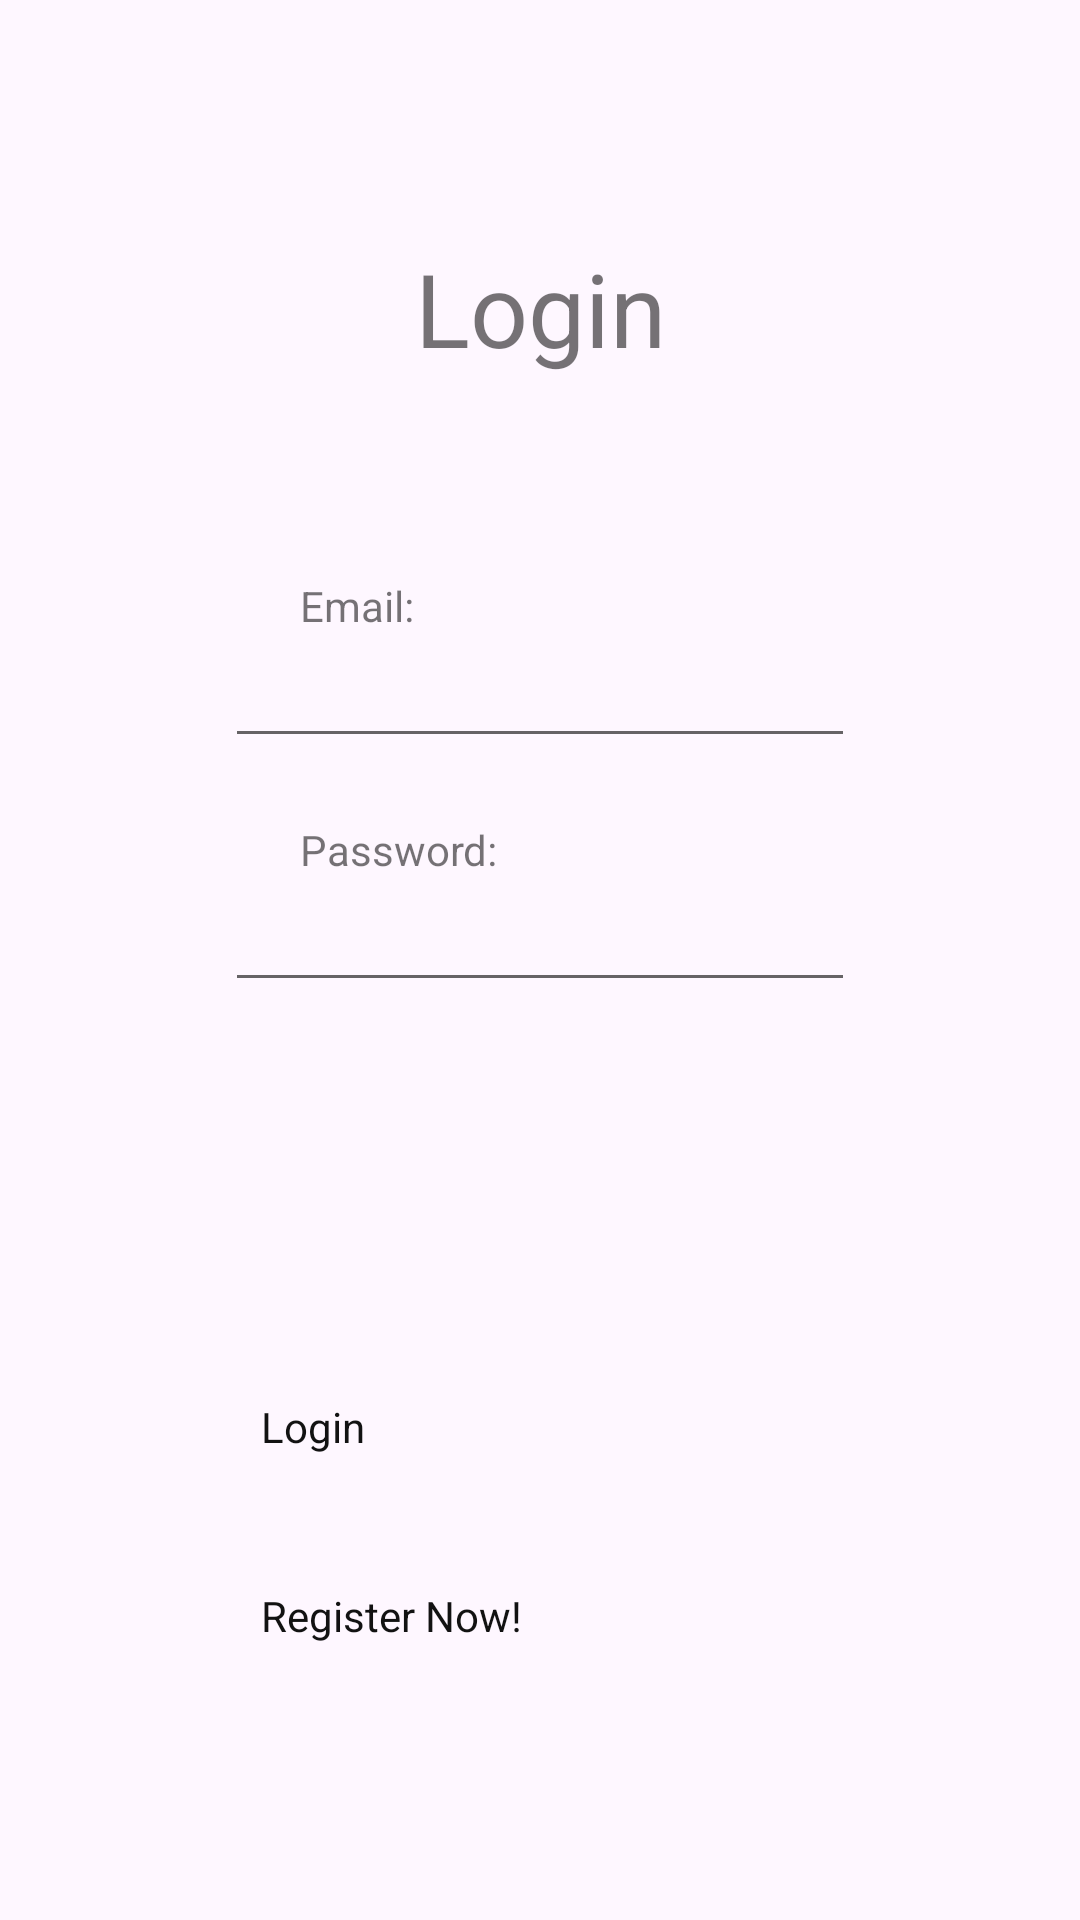

Produce the Android XML layout that renders to this screen, including the resource entries it uses.
<!-- AndroidManifest.xml: application theme Theme.Navian -->
<!-- res/layout/activity_login.xml -->
<?xml version="1.0" encoding="utf-8"?>
<androidx.constraintlayout.widget.ConstraintLayout xmlns:android="http://schemas.android.com/apk/res/android"
    xmlns:app="http://schemas.android.com/apk/res-auto"
    xmlns:tools="http://schemas.android.com/tools"
    android:layout_width="match_parent"
    android:layout_height="match_parent"
    tools:context=".LoginActivity"
    android:theme="@style/AppTheme">

    <Button
        android:id="@+id/confirm_login_button"
        android:layout_width="210dp"
        android:layout_height="wrap_content"
        android:layout_marginBottom="20dp"
        android:text="Login"
        app:layout_constraintBottom_toTopOf="@+id/nav_register_button"
        app:layout_constraintEnd_toEndOf="parent"
        app:layout_constraintStart_toStartOf="parent"
        tools:ignore="MissingConstraints" />

    <TextView
        android:id="@+id/textView2"
        android:layout_width="wrap_content"
        android:layout_height="wrap_content"
        android:layout_marginTop="80dp"
        android:text="Login"
        android:textSize="34sp"
        app:layout_constraintEnd_toEndOf="parent"
        app:layout_constraintStart_toStartOf="parent"
        app:layout_constraintTop_toTopOf="parent" />

    <EditText
        android:id="@+id/login_username_input"
        android:layout_width="wrap_content"
        android:layout_height="wrap_content"
        android:layout_marginBottom="40dp"
        android:ems="10"
        android:inputType="text"
        app:layout_constraintBottom_toTopOf="@+id/login_password_input"
        app:layout_constraintEnd_toEndOf="parent"
        app:layout_constraintStart_toStartOf="parent" />

    <EditText
        android:id="@+id/login_password_input"
        android:layout_width="wrap_content"
        android:layout_height="wrap_content"
        android:layout_marginBottom="120dp"
        android:ems="10"
        android:inputType="textPassword"
        app:layout_constraintBottom_toTopOf="@+id/confirm_login_button"
        app:layout_constraintEnd_toEndOf="parent"
        app:layout_constraintStart_toStartOf="parent" />

    <TextView
        android:id="@+id/textView3"
        android:layout_width="wrap_content"
        android:layout_height="wrap_content"
        android:layout_marginStart="100dp"
        android:text="Email:"
        app:layout_constraintBottom_toTopOf="@+id/login_username_input"
        app:layout_constraintStart_toStartOf="parent" />

    <TextView
        android:id="@+id/textView4"
        android:layout_width="wrap_content"
        android:layout_height="wrap_content"
        android:layout_marginStart="100dp"
        android:text="Password:"
        app:layout_constraintBottom_toTopOf="@+id/login_password_input"
        app:layout_constraintStart_toStartOf="parent" />

    <Button
        android:id="@+id/nav_register_button"
        android:layout_width="210dp"
        android:layout_height="wrap_content"
        android:layout_marginBottom="80dp"
        android:text="Register Now!"
        app:layout_constraintBottom_toBottomOf="parent"
        app:layout_constraintEnd_toEndOf="parent"
        app:layout_constraintStart_toStartOf="parent" />
</androidx.constraintlayout.widget.ConstraintLayout>
<!-- resources referenced by this layout -->
<resources>
  <style name="AppTheme" parent="Theme.AppCompat.Light">
          
          <item name="colorPrimary">@color/bluePrimary</item>
          <item name="colorPrimaryDark">@color/bluePrimaryDark</item>
          <item name="colorAccent">@color/orangeAccent</item>
          
          <item name="android:windowBackground">@color/light</item>
          <item name="buttonStyle">@style/AppButtonStyle</item>
  
      </style>
  <style name="Theme.Navian" parent="Base.Theme.Navian" />
  <color name="bluePrimary">#29B6F6</color>
  <color name="bluePrimaryDark">#0277BD</color>
  <color name="orangeAccent">#FF8A65</color>
  <color name="light">#E0F7FA</color>
  <style name="AppButtonStyle">
          <item name="android:background">@drawable/custom_button_background</item>
          <item name="android:textColor">@color/dark</item>
          <item name="android:layout_width">wrap_content</item>
          <item name="android:layout_height">wrap_content</item>
          <item name="android:layout_gravity">center</item>
          <item name="android:layout_margin">8dp</item>
          <item name="android:padding">12dp</item>
          <item name="android:layout_marginTop">16dp</item>
          <item name="android:layout_marginBottom">16dp</item>
          <item name="android:layout_marginStart">8dp</item>
          <item name="android:layout_marginEnd">8dp</item>
          <item name="android:backgroundTint">@color/bluePrimary</item>
      </style>
  <style name="Base.Theme.Navian" parent="Theme.Material3.DayNight.NoActionBar">
          
          
      </style>
  <color name="dark">#121212</color>
</resources>
